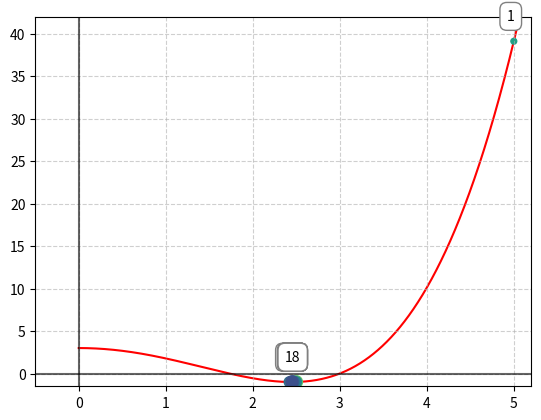
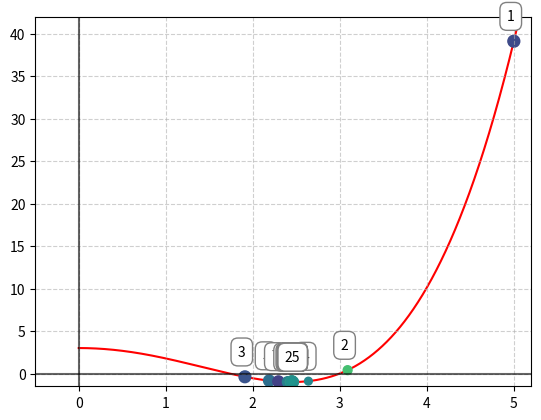
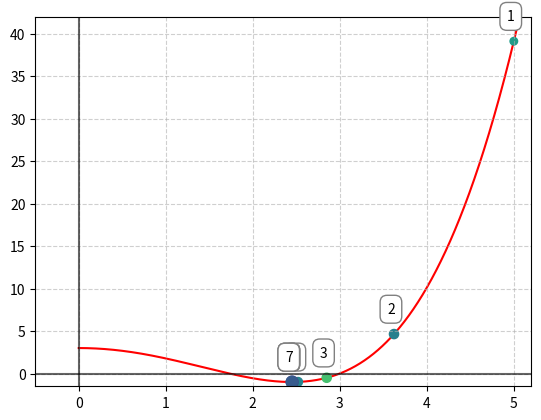

Generate these figures, in order, with matplotlib:
import math
import matplotlib.pyplot as plt
import numpy as np


def funw(x):
    return (x**2 - 6)**2 / 9 - 1


def f(x, stats):
    stats['call_count'] += 1
    return funw(x)


def fder(x, stats):
    stats['call_count'] += 1
    return (4 / 9) * x * (x**2 - 6)


def fsecder(x, stats):
    stats['call_count'] += 1
    return (4 / 3) * (x**2 - 2)


def bisection(l, r, deltax):
    stats = {'steps': 0, 'call_count': 0, 'points': [], 'interval': []}

    # Step 1
    xm = (l + r) / 2
    L = r - l
    fxm = f(xm, stats)
    stats['points'].append(xm)  # Save a point
    stats['interval'].append(L)  # Save interval

    while True:
        stats['steps'] += 1
        # Step 2
        x1 = l + L / 4
        fx1 = f(x1, stats)
        x2 = r - L / 4
        fx2 = f(x2, stats)

        # Step 3
        if fx1 < fxm:
            r = xm
            xm = x1
            fxm = fx1
        # Step 4
        elif fx2 < fxm:
            l = xm
            xm = x2
            fxm = fx2
        # Step 5
        else:
            l = x1
            r = x2

        stats['points'].append(xm)  # Save a point
        stats['interval'].append(L)  # Save interval

        # Step 6
        L = r - l
        if L < deltax:
            return (xm, stats, funw(xm))


def golden_section(l, r, deltax):
    stats = {
        'steps': 0,
        'call_count': 0,
        "intervals": [],
        'points': [],
        'interval': []
    }

    # Step 1
    t = (-1 + math.sqrt(5)) / 2
    L = r - l
    x1 = r - t * L
    x2 = l + t * L
    fx1 = f(x1, stats)
    fx2 = f(x2, stats)
    stats['points'].append((x1 + x2) / 2)  # Save a point
    stats['intervals'].append((l, r))
    stats['interval'].append(L)  # Save interval

    while True:
        stats['steps'] += 1
        # Step 2
        if fx2 < fx1:
            l = x1
            L = r - l
            x1 = x2
            fx1 = fx2

            x2 = l + t * L
            fx2 = f(x2, stats)
        # Step 3
        else:
            r = x2
            L = r - l
            x2 = x1
            fx2 = fx1

            x1 = r - t * L
            fx1 = f(x1, stats)

        stats['points'].append((x1 + x2) / 2)  # Save a point
        stats['intervals'].append((l, r))
        stats['interval'].append(L)  # Save interval

        # Step 4
        if L < deltax:
            return ((x1 + x2) / 2, stats, funw((x1 + x2) / 2))


def newtons(x0, deltax):
    stats = {'steps': 0, 'call_count': 0, 'points': [x0], 'interval': []}

    xinext = x0
    while True:
        stats['steps'] += 1
        xi = xinext
        xinext = xi - (fder(xi, stats) / fsecder(xi, stats))

        stats['points'].append(xinext)  # Save a point
        stats['interval'].append(abs(xi - xinext))  # Save interval

        if abs(xi - xinext) < deltax:
            return (xinext, stats, funw(xinext))


def generate_graph(stats, filename: str) -> None:
    x = np.linspace(0, 10, 10000)
    y = funw(x)
    points = np.array(stats['points'])

    # Set color and size
    sizes = np.random.uniform(15, 80, len(points))
    colors = np.random.uniform(15, 80, len(points))

    # Find y from solutions
    pointsy = []
    for point in points:
        pointsy.append(funw(point))

    fig, ax = plt.subplots()

    ax.plot(x, y, 'r', zorder=1)
    ax.grid(alpha=.6, linestyle='--')
    ax.scatter(points, pointsy, s=sizes, c=colors, vmin=0, vmax=100)

    texts = []
    for i, txt in enumerate(points):
        bbox_props = dict(boxstyle="round,pad=0.5",
                          fc="white",
                          ec="gray",
                          lw=1)
        text = ax.annotate(str(i + 1), (points[i], pointsy[i]),
                           xytext=(-5, 15),
                           textcoords='offset points',
                           bbox=bbox_props)

    plt.axhline(0, color='black', alpha=0.6)
    plt.axvline(0, color='black', alpha=0.6)
    plt.xlim((-0.5, 5.2))
    plt.ylim((-1.5, 42))
    plt.savefig(filename)
    # plt.show()


def print_results(algo_name: str, res):
    print("-------------------")
    print(algo_name)
    print("-------------------")

    print("xmin = ", res[0])
    print("ymin = ", res[2])
    print("steps = ", res[1]['steps'])
    print("call_count = ", res[1]['call_count'])

    print("-------------------")
    print("Algorithm used these points:")
    if algo_name == "Golden-section search: ":
        for point, interval, intervals in zip(res[1]['points'],
                                              res[1]['interval'],
                                              res[1]['intervals']):
            print(
                f'Point: {point:.20f}, interval: {interval:.20f}, l: {intervals[0]:.20f}, r: {intervals[1]:.20f}'
            )
    else:
        for point, interval in zip(res[1]['points'], res[1]['interval']):
            print(f'Point: {point:.20f}, interval: {interval:.20f}')


def main():
    # [redacted]
    # My function: f(x) = ((x^2 - 6)^2 / 9) - 1
    # Derivative: f'(x) = (4/9) * x * (x^2 - 6)
    # Second derivative: f''(x) = (4/3) * (x^2 - 2)
    stats = {'steps': 0, 'call_count': 0, 'points': []}

    x0 = 0
    xn = 10
    deltax = 0.0001
    newtons_start = 5

    bires = bisection(x0, xn, deltax)
    golres = golden_section(x0, xn, deltax)
    newres = newtons(newtons_start, deltax)

    print_results("Bisection method: ", bires)
    print_results("Golden-section search: ", golres)
    print_results("Newton's method:", newres)

    generate_graph(bires[1], "bisection.png")
    generate_graph(golres[1], "golden-section.png")
    generate_graph(newres[1], "newtons.png")


if __name__ == "__main__":
    main()
